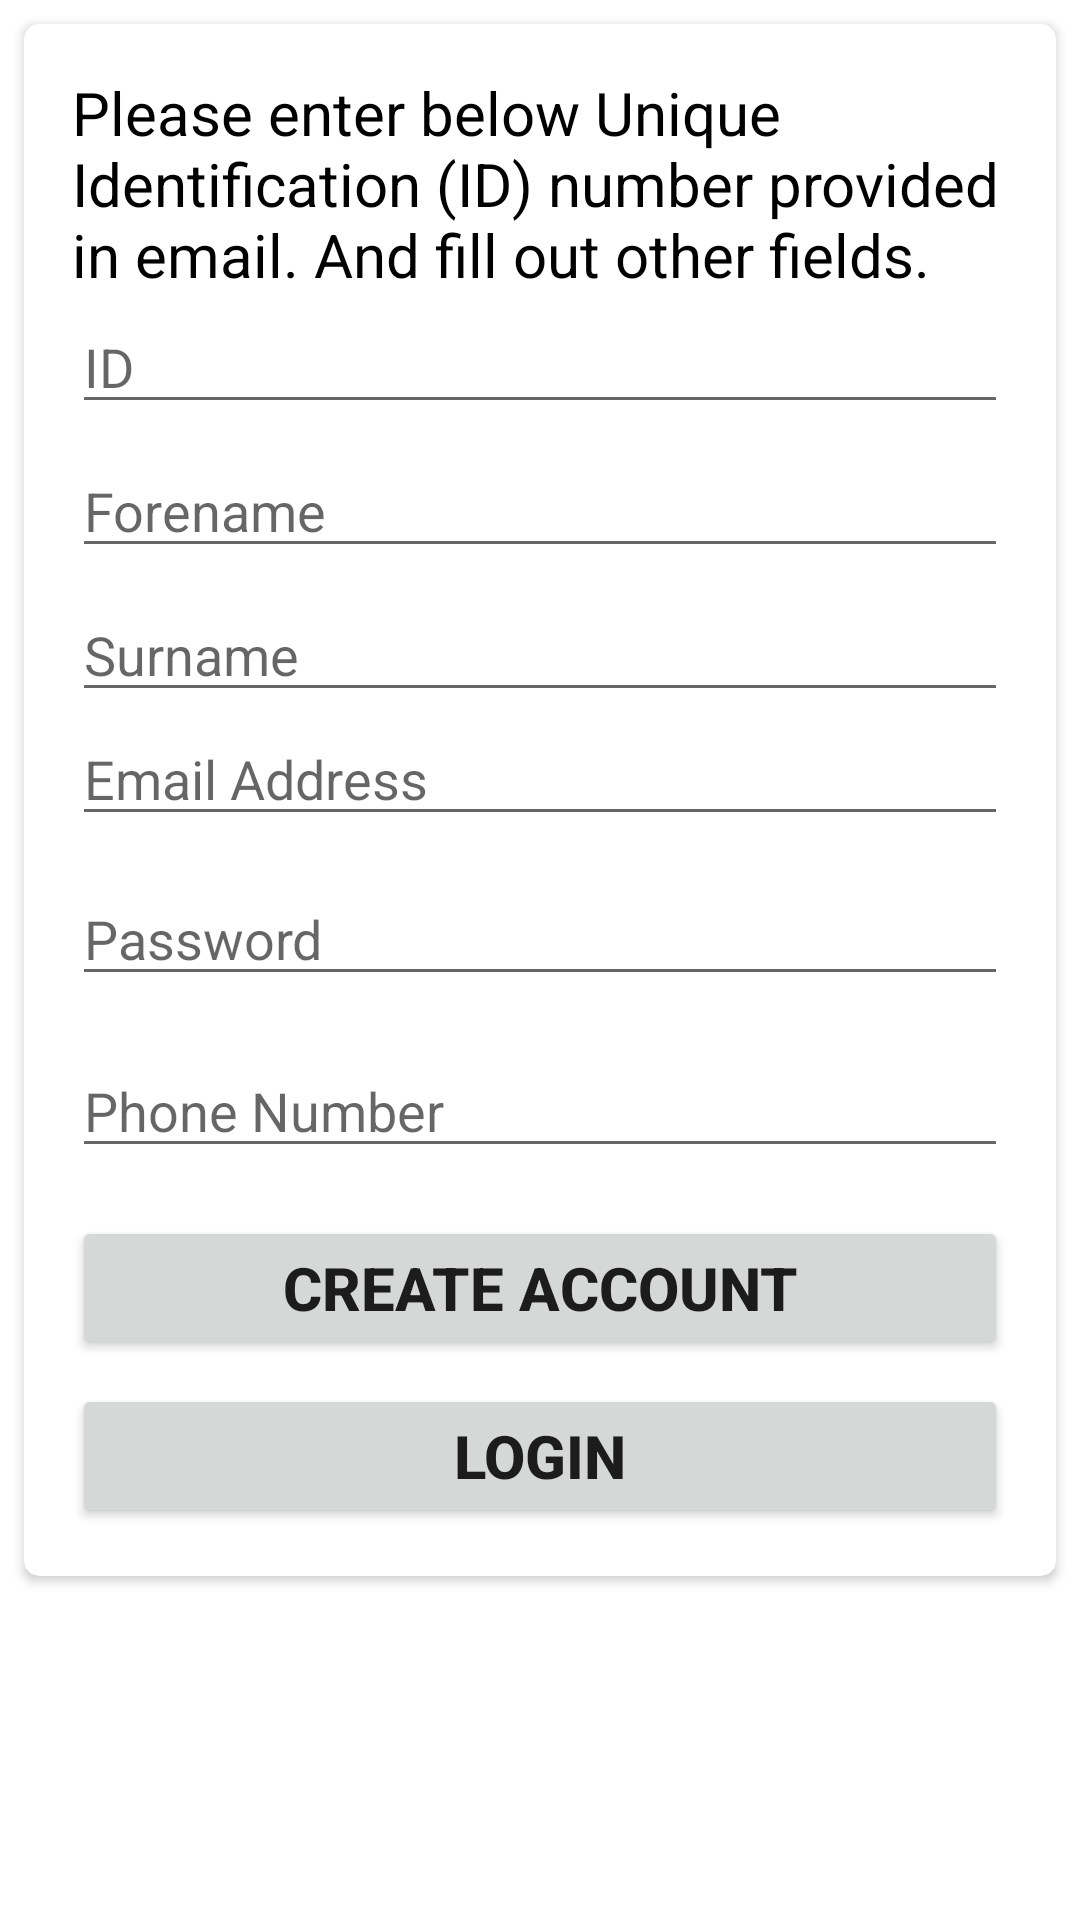

Reconstruct the res/layout file that produces this screen, plus the resources it refers to.
<!-- AndroidManifest.xml: application theme Theme.MobilePatient -->
<!-- res/layout/activity_register.xml -->
<?xml version="1.0" encoding="utf-8"?>
<androidx.constraintlayout.widget.ConstraintLayout xmlns:android="http://schemas.android.com/apk/res/android"
    xmlns:app="http://schemas.android.com/apk/res-auto"
    xmlns:tools="http://schemas.android.com/tools"
    android:layout_width="match_parent"
    android:layout_height="match_parent">
    tools:context=".RegisterActivity">

    <androidx.cardview.widget.CardView
        android:layout_width="0dp"
        android:layout_height="wrap_content"
        android:layout_marginStart="8dp"
        android:layout_marginTop="8dp"
        android:layout_marginEnd="8dp"
        app:cardCornerRadius="5dp"
        app:layout_constraintEnd_toEndOf="parent"
        app:layout_constraintStart_toStartOf="parent"
        app:layout_constraintTop_toTopOf="parent">

        <androidx.constraintlayout.widget.ConstraintLayout
            android:layout_width="match_parent"
            android:layout_height="match_parent">

            <TextView
                android:id="@+id/textView"
                android:layout_width="0dp"
                android:layout_height="wrap_content"
                android:layout_marginStart="16dp"
                android:layout_marginTop="16dp"
                android:textColor="@color/black"
                android:layout_marginEnd="16dp"
                android:ems="10"
                android:text="Please enter below Unique Identification (ID) number provided in email. And fill out other fields."
                android:textSize="20dp"
                app:layout_constraintEnd_toEndOf="parent"
                app:layout_constraintStart_toStartOf="parent"
                app:layout_constraintTop_toTopOf="parent" />

            <Button
                android:id="@+id/registerBtn"
                android:layout_width="0dp"
                android:layout_height="wrap_content"
                android:layout_marginStart="16dp"
                android:layout_marginTop="16dp"
                android:layout_marginEnd="16dp"
                android:text="Create Account"
                android:textSize="20sp"
                android:textStyle="bold"
                app:layout_constraintEnd_toEndOf="parent"
                app:layout_constraintHorizontal_bias="0.0"
                app:layout_constraintStart_toStartOf="parent"
                app:layout_constraintTop_toBottomOf="@+id/registerPhone" />

            <EditText
                android:id="@+id/textID"
                android:layout_width="0dp"
                android:layout_height="wrap_content"
                android:layout_marginStart="16dp"
                android:layout_marginTop="92dp"
                android:layout_marginEnd="16dp"
                android:ems="10"
                android:hint="ID"
                android:inputType="textPersonName"
                app:layout_constraintEnd_toEndOf="parent"
                app:layout_constraintHorizontal_bias="0.0"
                app:layout_constraintStart_toStartOf="parent"
                app:layout_constraintTop_toTopOf="parent" />

            <EditText
                android:id="@+id/textForename"
                android:layout_width="0dp"
                android:layout_height="wrap_content"
                android:layout_marginStart="16dp"
                android:layout_marginTop="140dp"
                android:layout_marginEnd="16dp"
                android:ems="10"
                android:hint="Forename"
                android:inputType="textPersonName"
                app:layout_constraintEnd_toEndOf="parent"
                app:layout_constraintHorizontal_bias="0.0"
                app:layout_constraintStart_toStartOf="parent"
                app:layout_constraintTop_toTopOf="parent" />

            <EditText
                android:id="@+id/textSurname"
                android:layout_width="0dp"
                android:layout_height="wrap_content"
                android:layout_marginStart="16dp"
                android:layout_marginTop="48dp"
                android:layout_marginEnd="16dp"
                android:ems="10"
                android:hint="Surname"
                android:inputType="textPersonName"
                app:layout_constraintEnd_toEndOf="parent"
                app:layout_constraintHorizontal_bias="0.0"
                app:layout_constraintStart_toStartOf="parent"
                app:layout_constraintTop_toTopOf="@id/textForename" />

            <EditText
                android:id="@+id/registerEmail"
                android:layout_width="0dp"
                android:layout_height="wrap_content"
                android:layout_marginStart="16dp"
                android:layout_marginTop="48dp"
                android:layout_marginEnd="16dp"
                android:ems="10"
                android:hint="Email Address"
                android:inputType="textEmailAddress"
                app:layout_constraintEnd_toEndOf="parent"
                app:layout_constraintHorizontal_bias="0.0"
                app:layout_constraintStart_toStartOf="parent"
                app:layout_constraintTop_toBottomOf="@+id/textForename" />

            <EditText
                android:id="@+id/registerPassword"
                android:layout_width="0dp"
                android:layout_height="wrap_content"
                android:layout_marginStart="16dp"
                android:layout_marginTop="12dp"
                android:layout_marginEnd="16dp"
                android:ems="10"
                android:hint="Password"
                android:inputType="textPassword"
                app:layout_constraintEnd_toEndOf="parent"
                app:layout_constraintHorizontal_bias="0.0"
                app:layout_constraintStart_toStartOf="parent"
                app:layout_constraintTop_toBottomOf="@+id/registerEmail" />

            <EditText
                android:id="@+id/registerPhone"
                android:layout_width="0dp"
                android:layout_height="wrap_content"
                android:layout_marginStart="16dp"
                android:layout_marginTop="16dp"
                android:layout_marginEnd="16dp"
                android:ems="10"
                android:hint="Phone Number"
                android:inputType="phone"
                app:layout_constraintEnd_toEndOf="parent"
                app:layout_constraintHorizontal_bias="0.0"
                app:layout_constraintStart_toStartOf="parent"
                app:layout_constraintTop_toBottomOf="@+id/registerPassword" />

            <Button
                android:id="@+id/gotoLogin"
                android:layout_width="0dp"
                android:layout_height="wrap_content"
                android:layout_marginStart="16dp"
                android:layout_marginTop="8dp"
                android:layout_marginEnd="16dp"
                android:layout_marginBottom="16dp"
                android:text="Login"
                android:textSize="20sp"
                android:textStyle="bold"
                app:layout_constraintBottom_toBottomOf="parent"
                app:layout_constraintEnd_toEndOf="parent"
                app:layout_constraintHorizontal_bias="0.0"
                app:layout_constraintStart_toStartOf="parent"
                app:layout_constraintTop_toBottomOf="@+id/registerBtn"
                app:layout_constraintVertical_bias="1.0" />

        </androidx.constraintlayout.widget.ConstraintLayout>
    </androidx.cardview.widget.CardView>

</androidx.constraintlayout.widget.ConstraintLayout>
<!-- resources referenced by this layout -->
<resources>
  <style name="Theme.MobilePatient" parent="Theme.MaterialComponents.DayNight.NoActionBar">
          
          <item name="colorPrimary">@color/purple_500</item>
          <item name="colorPrimaryVariant">@color/purple_700</item>
          <item name="colorOnPrimary">@color/white</item>
          
          <item name="colorSecondary">@color/teal_200</item>
          <item name="colorSecondaryVariant">@color/teal_700</item>
          <item name="colorOnSecondary">@color/black</item>
          
          <item name="android:statusBarColor" tools:targetApi="l">?attr/colorPrimaryVariant</item>
          
      </style>
  <!-- not gathered from this repository: default colours our renderer supplied (Android Studio template values) -->
  <color name="purple_500">#FF6200EE</color>
  <color name="purple_700">#FF3700B3</color>
  <color name="teal_200">#FF03DAC5</color>
  <color name="teal_700">#FF018786</color>
  <color name="black">#FF000000</color>
  <color name="white">#FFFFFFFF</color>
</resources>
